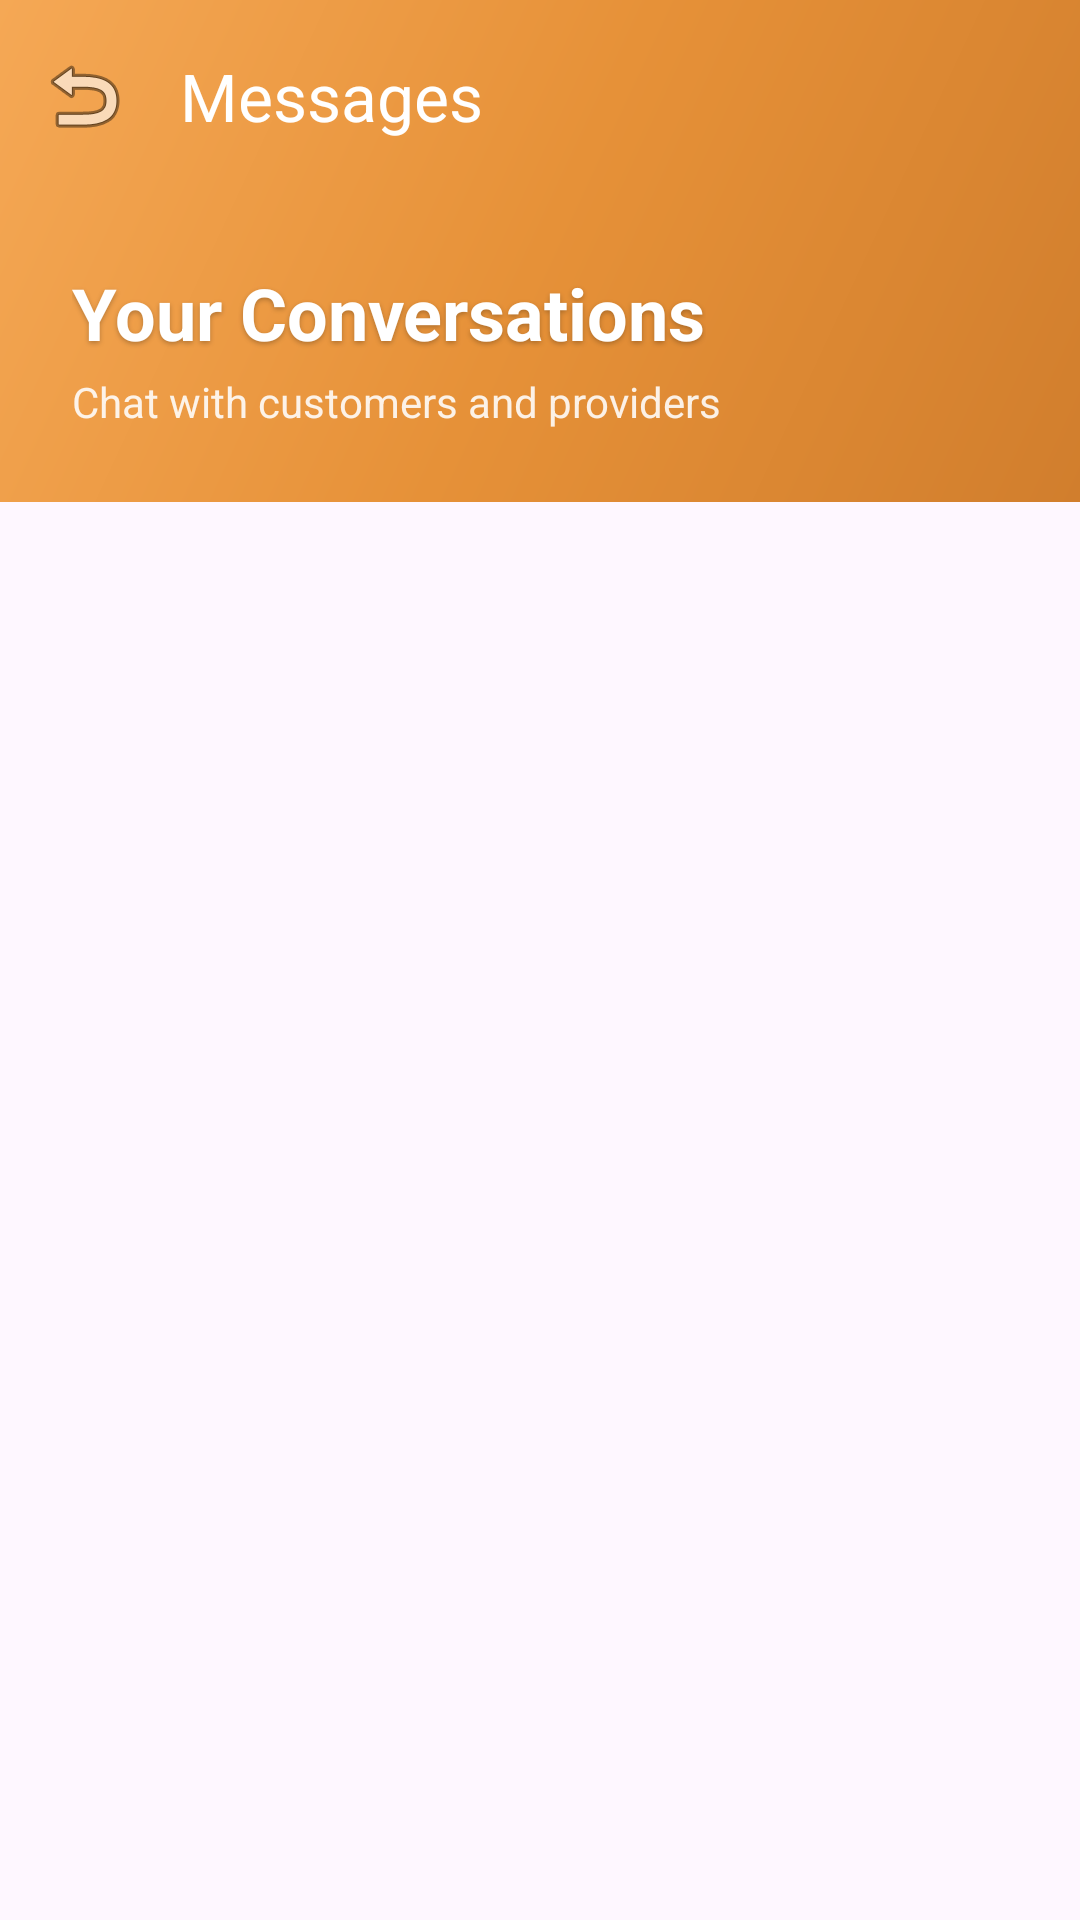

Android layout source for this screen:
<!-- AndroidManifest.xml: application theme Theme.PRM392frontend -->
<!-- res/layout/activity_conversation_list.xml -->
<?xml version="1.0" encoding="utf-8"?>
<androidx.coordinatorlayout.widget.CoordinatorLayout xmlns:android="http://schemas.android.com/apk/res/android"
    xmlns:app="http://schemas.android.com/apk/res-auto"
    android:layout_width="match_parent"
    android:layout_height="match_parent">

    
    <com.google.android.material.appbar.AppBarLayout
        android:id="@+id/appBar"
        android:layout_width="match_parent"
        android:layout_height="wrap_content"
        android:background="@drawable/gradient_background"
        android:elevation="4dp">

        <LinearLayout
            android:layout_width="match_parent"
            android:layout_height="wrap_content"
            android:orientation="vertical">

            
            <com.google.android.material.appbar.MaterialToolbar
                android:id="@+id/toolbar"
                android:layout_width="match_parent"
                android:layout_height="?attr/actionBarSize"
                app:title="Messages"
                app:titleTextColor="@android:color/white"
                app:navigationIcon="@android:drawable/ic_menu_revert" />

            
            <LinearLayout
                android:layout_width="match_parent"
                android:layout_height="wrap_content"
                android:orientation="vertical"
                android:padding="24dp"
                android:paddingTop="8dp">

                <TextView
                    android:layout_width="wrap_content"
                    android:layout_height="wrap_content"
                    android:text="Your Conversations"
                    android:textSize="24sp"
                    android:textStyle="bold"
                    android:textColor="#FFFFFF"
                    android:shadowColor="#40000000"
                    android:shadowDx="0"
                    android:shadowDy="2"
                    android:shadowRadius="4" />

                <TextView
                    android:layout_width="wrap_content"
                    android:layout_height="wrap_content"
                    android:layout_marginTop="4dp"
                    android:text="Chat with customers and providers"
                    android:textSize="14sp"
                    android:textColor="@color/white_transparent" />

            </LinearLayout>

        </LinearLayout>

    </com.google.android.material.appbar.AppBarLayout>

    
    <androidx.core.widget.NestedScrollView
        android:layout_width="match_parent"
        android:layout_height="match_parent"
        app:layout_behavior="@string/appbar_scrolling_view_behavior">

        <LinearLayout
            android:layout_width="match_parent"
            android:layout_height="wrap_content"
            android:orientation="vertical"
            android:padding="16dp">

            
            <LinearLayout
                android:id="@+id/emptyState"
                android:layout_width="match_parent"
                android:layout_height="wrap_content"
                android:gravity="center"
                android:orientation="vertical"
                android:padding="48dp"
                android:visibility="gone">

                <ImageView
                    android:layout_width="96dp"
                    android:layout_height="96dp"
                    android:src="@android:drawable/ic_dialog_email"
                    android:alpha="0.3"
                    android:contentDescription="No conversations"
                    app:tint="@color/orange_primary" />

                <TextView
                    android:id="@+id/tvEmptyState"
                    android:layout_width="wrap_content"
                    android:layout_height="wrap_content"
                    android:layout_marginTop="24dp"
                    android:text="No conversations yet"
                    android:textSize="18sp"
                    android:textStyle="bold"
                    android:textColor="@color/text_dark" />

                <TextView
                    android:layout_width="wrap_content"
                    android:layout_height="wrap_content"
                    android:layout_marginTop="8dp"
                    android:text="Start chatting with providers from product pages"
                    android:textSize="14sp"
                    android:textAlignment="center"
                    android:textColor="@color/text_secondary" />

            </LinearLayout>

            
            <androidx.recyclerview.widget.RecyclerView
                android:id="@+id/rvConversations"
                android:layout_width="match_parent"
                android:layout_height="wrap_content"
                android:nestedScrollingEnabled="false"
                android:clipToPadding="false" />

            
            <ProgressBar
                android:id="@+id/progressBar"
                android:layout_width="wrap_content"
                android:layout_height="wrap_content"
                android:layout_gravity="center"
                android:layout_marginTop="32dp"
                android:visibility="gone"
                android:indeterminateTint="@color/orange_primary" />

            <Space
                android:layout_width="match_parent"
                android:layout_height="80dp" />

        </LinearLayout>
    </androidx.core.widget.NestedScrollView>


</androidx.coordinatorlayout.widget.CoordinatorLayout>
<!-- resources referenced by this layout -->
<resources>
  <color name="orange_primary">#E69138</color>
  <color name="text_dark">#333333</color>
  <color name="text_secondary">#757575</color>
  <color name="white_transparent">#E0FFFFFF</color>
  <!-- drawable gradient_background (drawable) -->
  <?xml version="1.0" encoding="utf-8"?>
  <shape xmlns:android="http://schemas.android.com/apk/res/android">
      <gradient
          android:angle="135"
          android:startColor="@color/orange_dark"
          android:centerColor="@color/orange_primary"
          android:endColor="@color/orange_light"
          android:type="linear" />
  </shape>
  <style name="Theme.PRM392frontend" parent="Base.Theme.PRM392frontend">
          
          <item name="android:windowContentOverlay">@null</item>
      </style>
  <color name="orange_dark">#D17E2D</color>
  <color name="orange_light">#F5A855</color>
  <style name="Base.Theme.PRM392frontend" parent="Theme.Material3.DayNight.NoActionBar">
          
          <item name="colorPrimary">@color/orange_primary</item>
          <item name="colorPrimaryDark">@color/orange_dark</item>
          <item name="colorAccent">@color/orange_primary</item>
      </style>
</resources>
